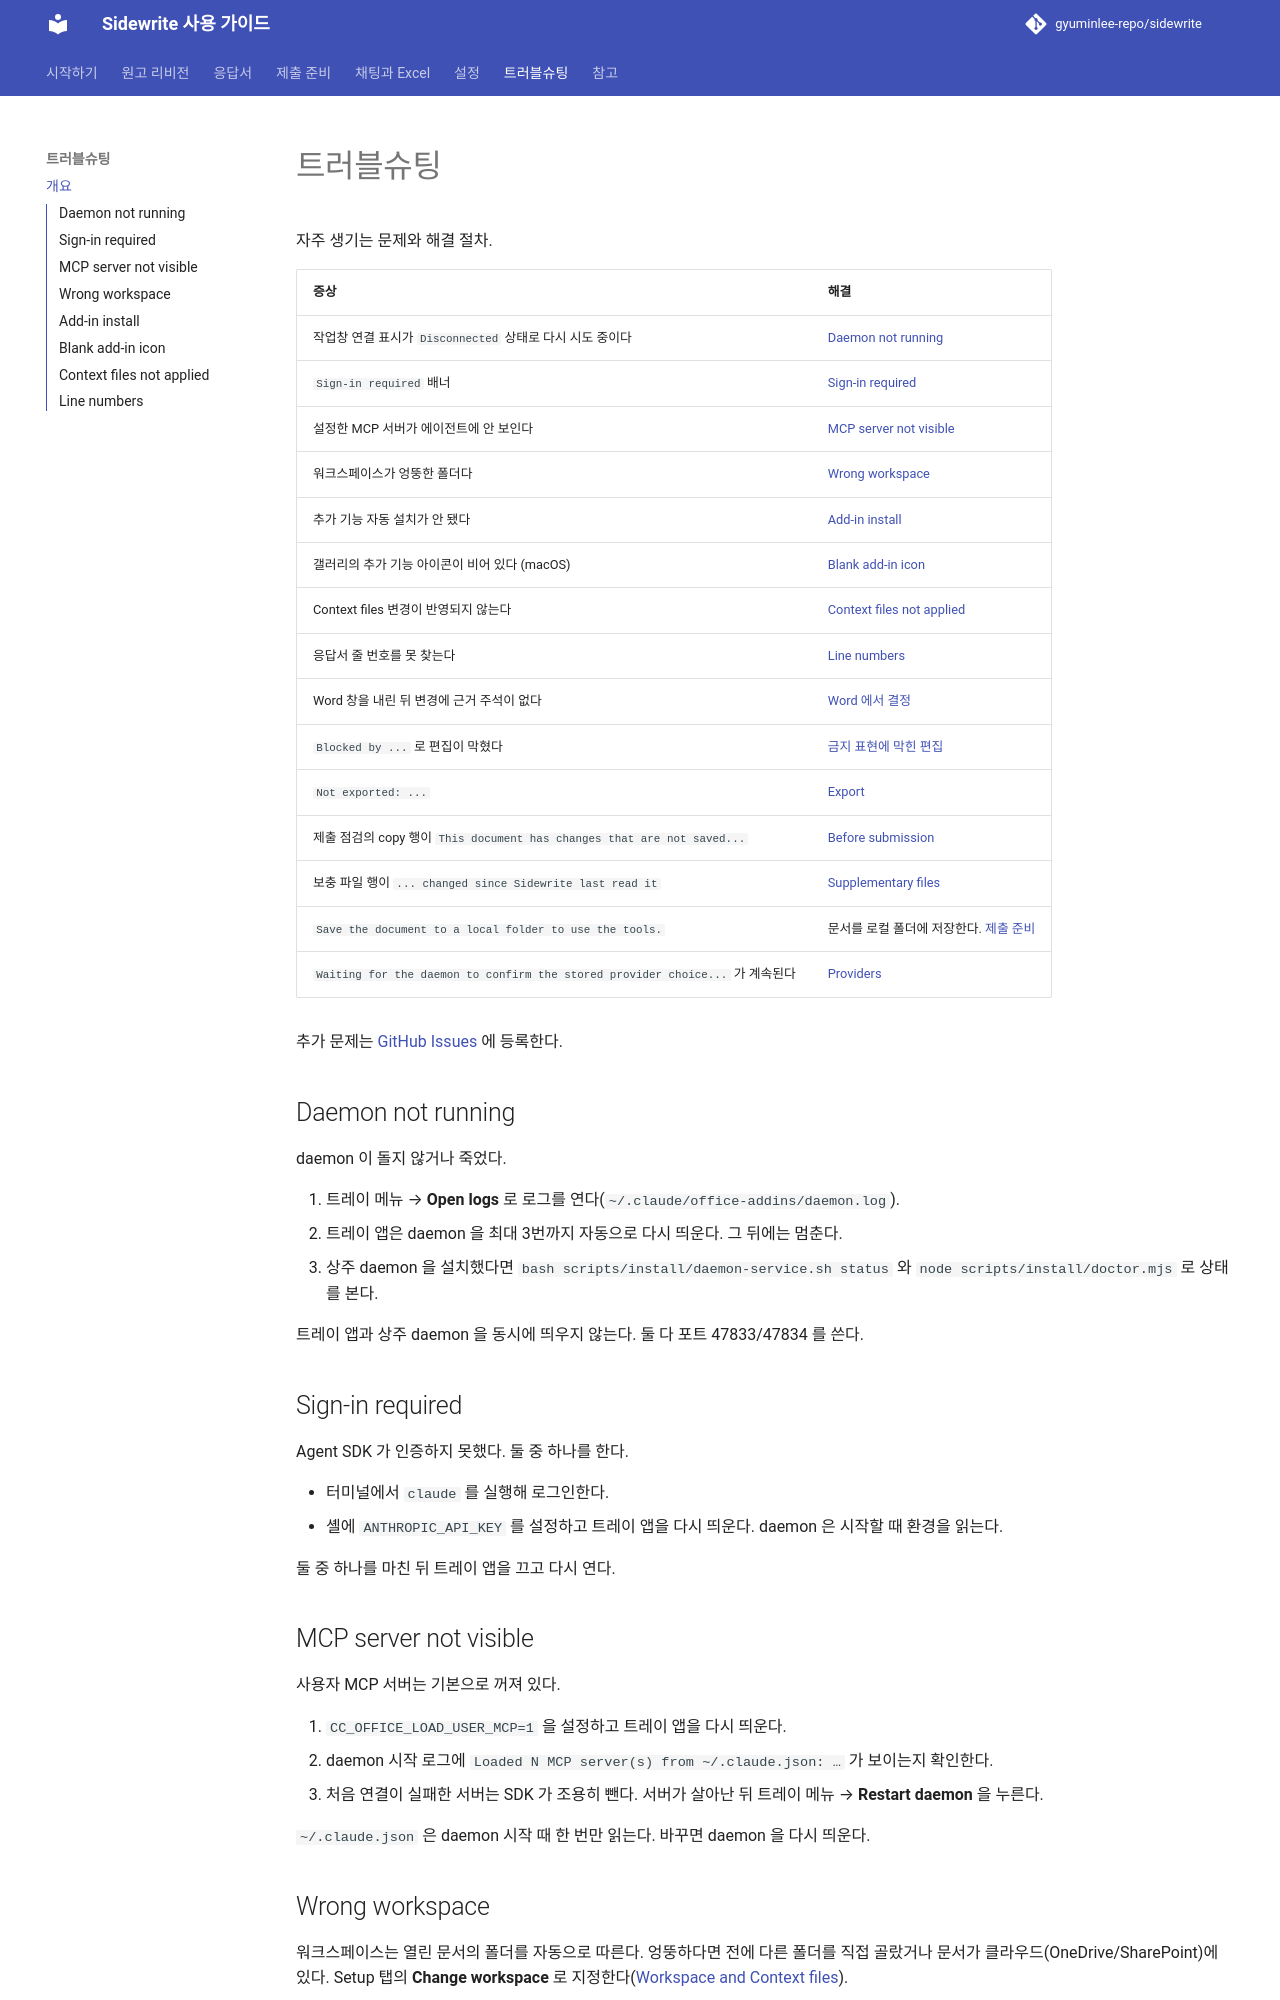

repository: gyuminlee-repo/sidewrite · page: troubleshooting/index.html · generator: mkdocs

# 트러블슈팅

자주 생기는 문제와 해결 절차.

| 증상                                                                          | 해결                                                             |
| ----------------------------------------------------------------------------- | ---------------------------------------------------------------- |
| 작업창 연결 표시가 `Disconnected` 상태로 다시 시도 중이다                     | [Daemon not running](#daemon-not-running)                        |
| `Sign-in required` 배너                                                       | [Sign-in required](#sign-in-required)                            |
| 설정한 MCP 서버가 에이전트에 안 보인다                                        | [MCP server not visible](#mcp-server-not-visible)                |
| 워크스페이스가 엉뚱한 폴더다                                                  | [Wrong workspace](#wrong-workspace)                              |
| 추가 기능 자동 설치가 안 됐다                                                 | [Add-in install](#add-in-install)                                |
| 갤러리의 추가 기능 아이콘이 비어 있다 (macOS)                                 | [Blank add-in icon](#blank-add-in-icon)                          |
| Context files 변경이 반영되지 않는다                                          | [Context files not applied](#context-files-not-applied)          |
| 응답서 줄 번호를 못 찾는다                                                    | [Line numbers](#line-numbers)                                    |
| Word 창을 내린 뒤 변경에 근거 주석이 없다                                     | [Word 에서 결정](../revision/04-decide.md)                       |
| `Blocked by ...` 로 편집이 막혔다                                             | [금지 표현에 막힌 편집](../revision/02-ledger.md)                |
| `Not exported: ...`                                                           | [Export](../response/03-export.md)                               |
| 제출 점검의 copy 행이 `This document has changes that are not saved...`       | [Before submission](../submission/before-submission.md)          |
| 보충 파일 행이 `... changed since Sidewrite last read it`                     | [Supplementary files](../revision/06-supplements.md)             |
| `Save the document to a local folder to use the tools.`                       | 문서를 로컬 폴더에 저장한다. [제출 준비](../submission/index.md) |
| `Waiting for the daemon to confirm the stored provider choice...` 가 계속된다 | [Providers](../settings/providers.md)                            |

추가 문제는 [GitHub Issues](https://github.com/gyuminlee-repo/sidewrite/issues) 에 등록한다.

## Daemon not running

daemon 이 돌지 않거나 죽었다.

1. 트레이 메뉴 → **Open logs** 로 로그를 연다(`~/.claude/office-addins/daemon.log`).
2. 트레이 앱은 daemon 을 최대 3번까지 자동으로 다시 띄운다. 그 뒤에는 멈춘다.
3. 상주 daemon 을 설치했다면 `bash scripts/install/daemon-service.sh status` 와 `node scripts/install/doctor.mjs` 로 상태를 본다.

트레이 앱과 상주 daemon 을 동시에 띄우지 않는다. 둘 다 포트 47833/47834 를 쓴다.

## Sign-in required

Agent SDK 가 인증하지 못했다. 둘 중 하나를 한다.

- 터미널에서 `claude` 를 실행해 로그인한다.
- 셸에 `ANTHROPIC_API_KEY` 를 설정하고 트레이 앱을 다시 띄운다. daemon 은 시작할 때 환경을 읽는다.

둘 중 하나를 마친 뒤 트레이 앱을 끄고 다시 연다.
